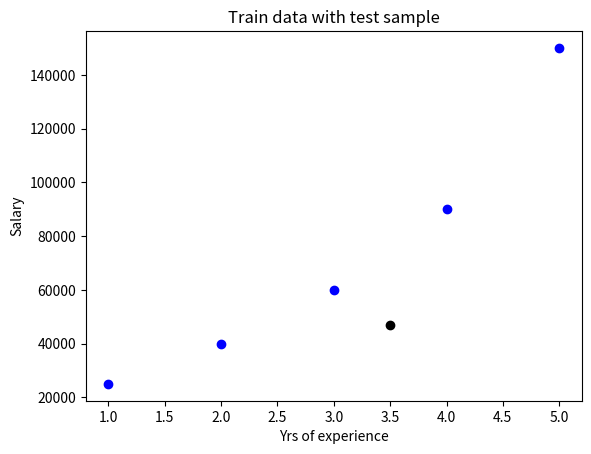

The script that saved this image:
import matplotlib.pyplot as plt
import numpy as np

# This file shows the plots using matplotlib


def simple_regression_plot():
    X = [[1], [2], [3], [4], [5]]
    y = [[25000], [40000], [60000], [90000], [150000]]

    plt.figure()
    plt.scatter(X, y, c='blue')
    plt.scatter([3.5], [47000], c="black")
    plt.xlabel('Yrs of experience')
    plt.ylabel('Salary')
    plt.title('Train data with test sample')

    plt.show(block=False)


def simple_classification_plot():
    X = [[1, 20000], [2, 25000], [10, 40000]]
    y = [[0], [0], [1]]

    y = np.array(y).ravel()
    X = np.array(X)

    test_y = [7, 35000]

    colors = ['red', 'green', 'blue']
    plt.figure()
    for i in range(len(colors)):
        plt.scatter(X[:, 0][y == i], X[:, 1][y == i], c=colors[i])
    plt.scatter(test_y[0], test_y[1], c='black')
    plt.legend(['Junior', 'Senior', 'Test Sample'], loc=0)
    plt.title('Train data with test sample')
    plt.xlabel('Yrs of experience')
    plt.ylabel('Salary')
    plt.show(block=False)


def k_more_than_1():
    X = [[1, 10000], [2, 25000], [3, 35000]]
    y = [[0], [1], [2]]

    y = np.array(y).ravel()
    X = np.array(X)

    test_y = [1.5, 20000]

    colors = ['red', 'green', 'blue']
    plt.figure()
    for i in range(len(colors)):
        plt.scatter(X[:, 0][y == i], X[:, 1][y == i], c=colors[i])
    plt.scatter(test_y[0], test_y[1], c='black')
    plt.legend(['Junior', 'Associate', 'Senior', 'Test Sample'], loc=0)
    plt.title('Train data with test sample')
    plt.xlabel('Yrs of experience')
    plt.ylabel('Salary')
    plt.show(block=False)


# simple_classification_plot()
# k_more_than_1()
simple_regression_plot()

plt.show()
